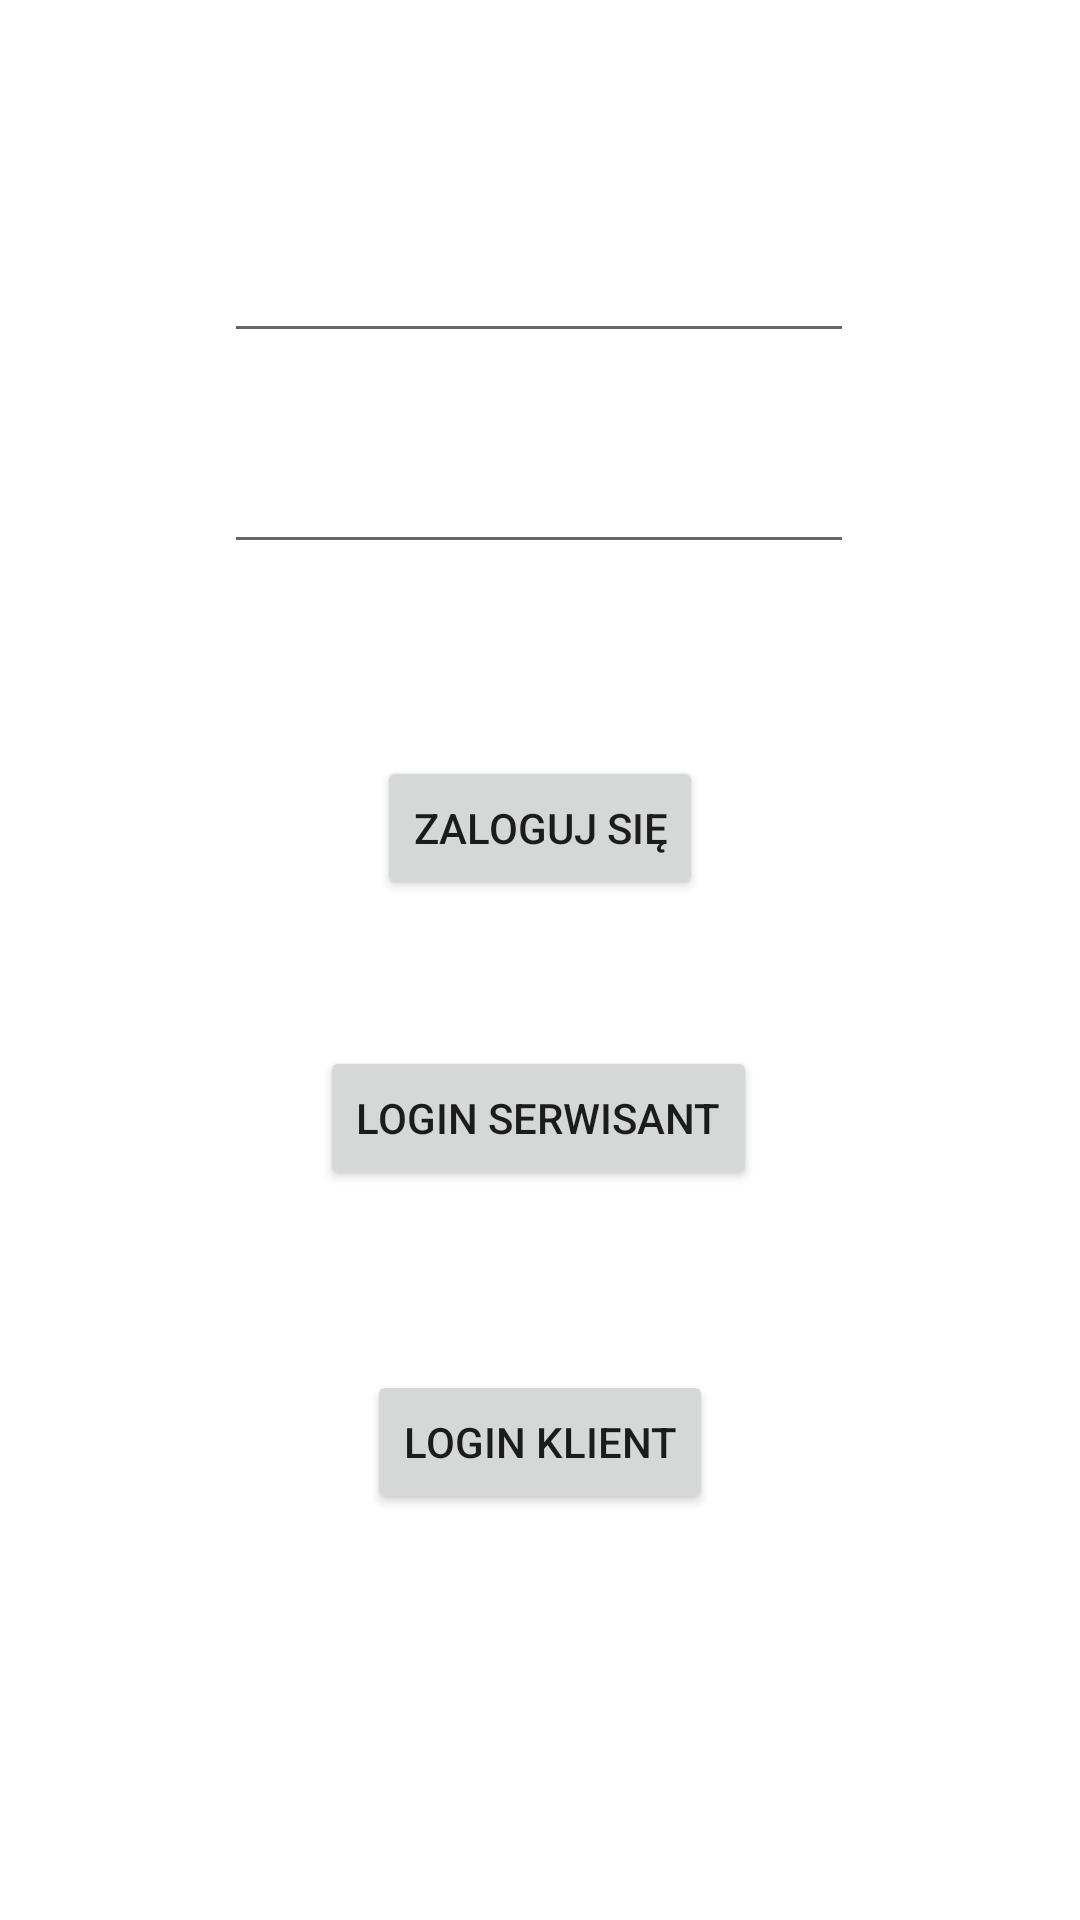

The Android layout XML behind this screen, and the referenced resources:
<!-- AndroidManifest.xml: application theme Theme.ProjPoprMC -->
<!-- res/layout/activity_main.xml -->
<?xml version="1.0" encoding="utf-8"?>
<androidx.constraintlayout.widget.ConstraintLayout xmlns:android="http://schemas.android.com/apk/res/android"
    xmlns:app="http://schemas.android.com/apk/res-auto"
    xmlns:tools="http://schemas.android.com/tools"
    android:layout_width="match_parent"
    android:layout_height="match_parent"
    tools:context=".MainActivity">

    <EditText
        android:id="@+id/PassBox"
        android:layout_width="wrap_content"
        android:layout_height="wrap_content"
        android:layout_marginBottom="64dp"
        android:ems="10"
        android:inputType="textPassword"
        app:layout_constraintBottom_toTopOf="@+id/logBut"
        app:layout_constraintEnd_toEndOf="parent"
        app:layout_constraintHorizontal_bias="0.497"
        app:layout_constraintStart_toStartOf="parent"
        app:layout_constraintTop_toTopOf="parent"
        app:layout_constraintVertical_bias="1.0" />

    <EditText
        android:id="@+id/Emailbox"
        android:layout_width="wrap_content"
        android:layout_height="wrap_content"
        android:ems="10"
        android:inputType="textEmailAddress"
        app:layout_constraintBottom_toTopOf="@+id/PassBox"
        app:layout_constraintEnd_toEndOf="parent"
        app:layout_constraintHorizontal_bias="0.497"
        app:layout_constraintStart_toStartOf="parent"
        app:layout_constraintTop_toTopOf="parent"
        app:layout_constraintVertical_bias="0.724" />

    <Button
        android:id="@+id/logBut"
        android:layout_width="wrap_content"
        android:layout_height="wrap_content"
        android:layout_marginBottom="340dp"
        android:onClick="zalogujClick"
        android:text="Zaloguj się"
        app:layout_constraintBottom_toBottomOf="parent"
        app:layout_constraintEnd_toEndOf="parent"
        app:layout_constraintStart_toStartOf="parent" />

    <Button
        android:id="@+id/button"
        android:layout_width="wrap_content"
        android:layout_height="wrap_content"
        android:onClick="klik"
        android:text="Login Serwisant"
        app:layout_constraintBottom_toBottomOf="parent"
        app:layout_constraintEnd_toEndOf="parent"
        app:layout_constraintHorizontal_bias="0.498"
        app:layout_constraintStart_toStartOf="parent"
        app:layout_constraintTop_toBottomOf="@+id/logBut"
        app:layout_constraintVertical_bias="0.167" />

    <Button
        android:id="@+id/button2"
        android:layout_width="wrap_content"
        android:layout_height="wrap_content"
        android:onClick="logujKlient"
        android:text="Login Klient"
        app:layout_constraintBottom_toBottomOf="parent"
        app:layout_constraintEnd_toEndOf="parent"
        app:layout_constraintStart_toStartOf="parent"
        app:layout_constraintTop_toBottomOf="@+id/button"
        app:layout_constraintVertical_bias="0.307" />
</androidx.constraintlayout.widget.ConstraintLayout>
<!-- resources referenced by this layout -->
<resources>
  <style name="Theme.ProjPoprMC" parent="Theme.MaterialComponents.DayNight.DarkActionBar">
          
          <item name="colorPrimary">@color/purple_500</item>
          <item name="colorPrimaryVariant">@color/purple_700</item>
          <item name="colorOnPrimary">@color/white</item>
          
          <item name="colorSecondary">@color/teal_200</item>
          <item name="colorSecondaryVariant">@color/teal_700</item>
          <item name="colorOnSecondary">@color/black</item>
          
          <item name="android:statusBarColor" tools:targetApi="l">?attr/colorPrimaryVariant</item>
          
      </style>
  <!-- not gathered from this repository: default colours our renderer supplied (Android Studio template values) -->
  <color name="purple_500">#FF6200EE</color>
  <color name="purple_700">#FF3700B3</color>
  <color name="teal_200">#FF03DAC5</color>
  <color name="teal_700">#FF018786</color>
  <color name="black">#FF000000</color>
  <color name="white">#FFFFFFFF</color>
</resources>
